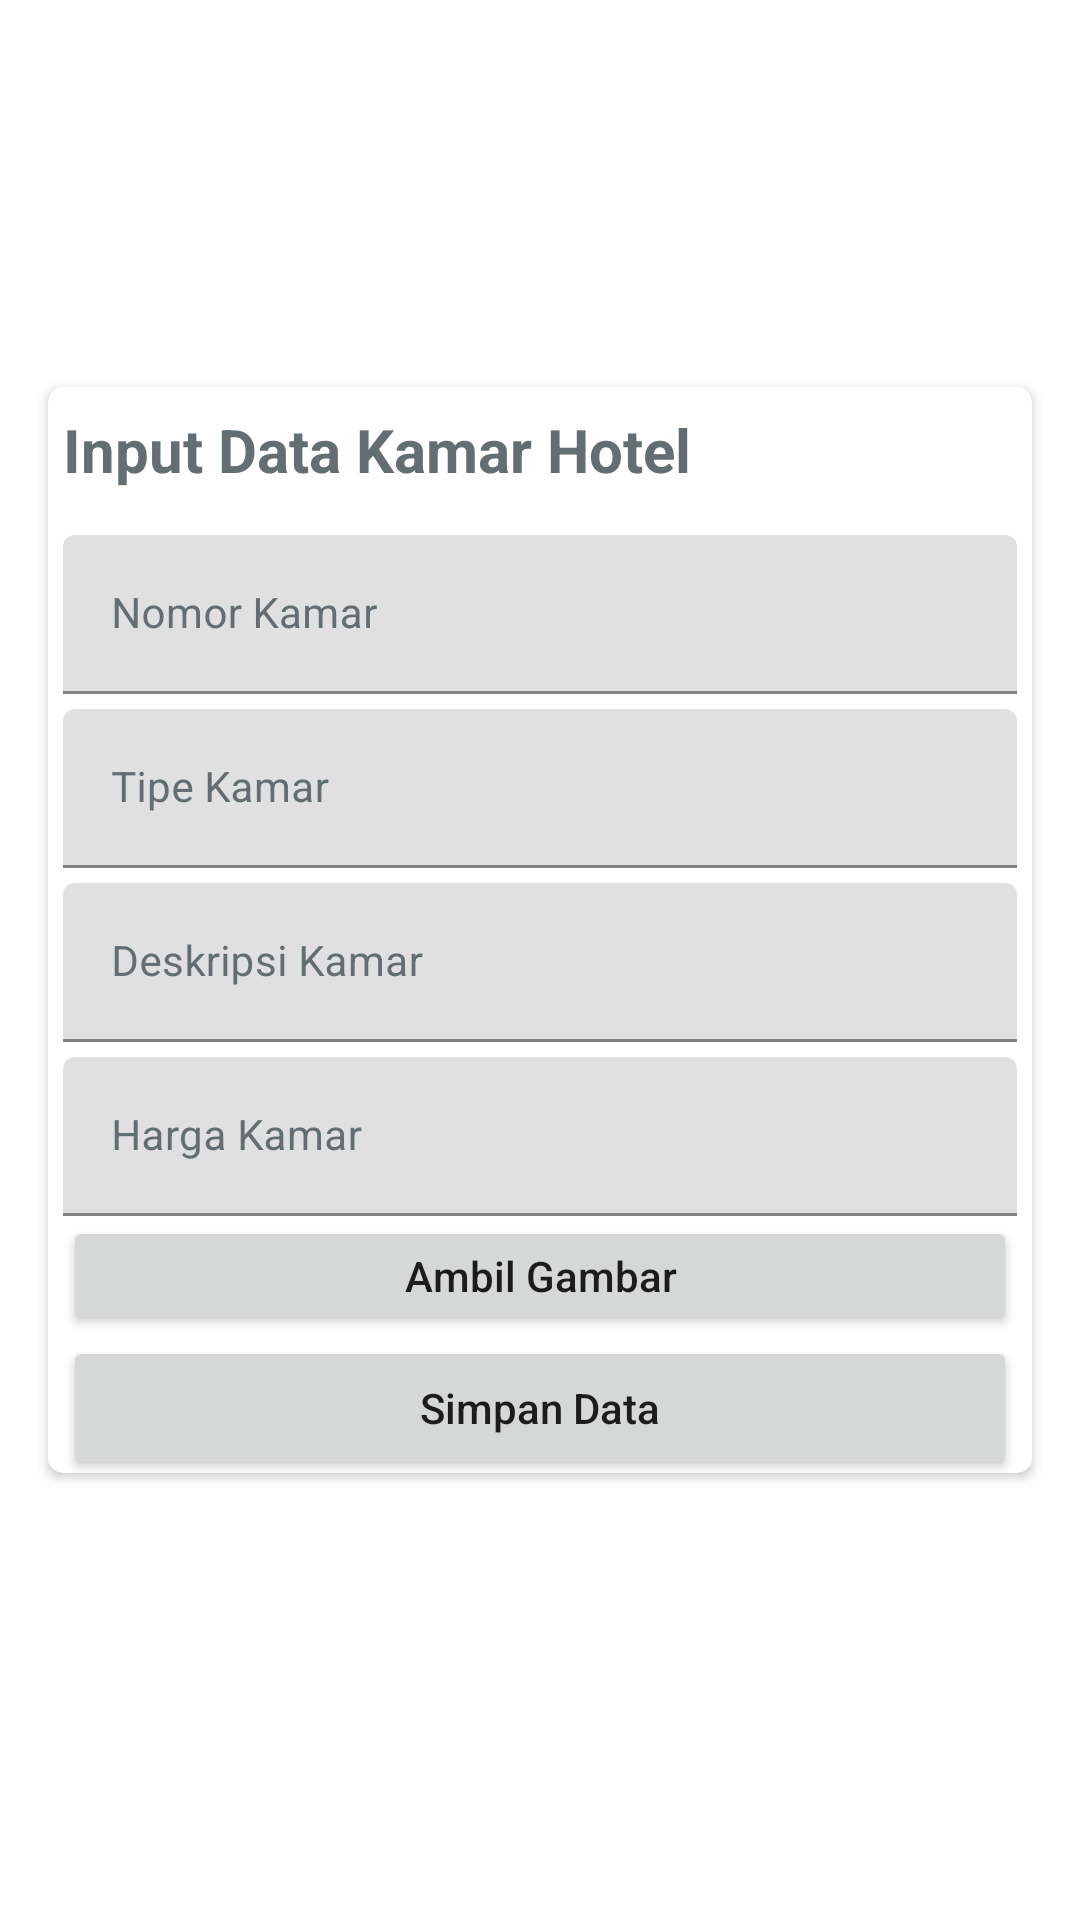

Here is an Android app screen rendered from its layout file. Give the layout XML and the strings, colors and styles it references.
<!-- AndroidManifest.xml: application theme Theme.Projekdhimas -->
<!-- res/layout/activity_input_data.xml -->
<?xml version="1.0" encoding="utf-8"?>
<LinearLayout xmlns:android="http://schemas.android.com/apk/res/android"
    xmlns:app="http://schemas.android.com/apk/res-auto"
    xmlns:tools="http://schemas.android.com/tools"
    android:layout_width="match_parent"
    android:layout_height="match_parent"
    android:orientation="vertical"
    android:gravity="center"
    tools:context=".admin.InputData">

    <ScrollView xmlns:android="http://schemas.android.com/apk/res/android"
        android:layout_width="match_parent"
        android:layout_height="match_parent"
        android:layout_gravity="center"
        android:fillViewport="true"
        android:layout_marginBottom="20dp">

        <TableLayout
            android:layout_width="match_parent"
            android:layout_height="match_parent"
            android:gravity="center"
            android:stretchColumns="1">
            <androidx.cardview.widget.CardView
                android:layout_width="match_parent"
                android:layout_height="wrap_content"
                android:layout_marginRight="16dp"
                app:cardCornerRadius="5dp"
                android:layout_marginLeft="16dp">
                <LinearLayout
                    android:layout_width="match_parent"
                    android:layout_height="wrap_content"
                    android:orientation="vertical"
                    android:layout_marginRight="5dp"
                    android:layout_marginLeft="5dp"
                    android:gravity="center"
                    android:layout_marginTop="5dp"
                    android:layout_gravity="center"
                    android:background="#FFF">
                    <TextView
                        android:layout_width="match_parent"
                        android:layout_height="wrap_content"
                        android:text="Input Data Kamar Hotel"
                        android:textColor="#636E72"
                        android:textSize="20dp"
                        android:textStyle="bold"/>
                    <com.google.android.material.textfield.TextInputLayout
                        android:layout_width="match_parent"
                        android:layout_height="wrap_content"
                        android:textColorHint="#636E72"
                        android:layout_marginTop="15dp"
                        android:hint="Nomor Kamar">
                        <com.google.android.material.textfield.TextInputEditText
                            android:layout_width="match_parent"
                            android:layout_height="wrap_content"
                            android:textColor="#636E72"
                            android:textSize="14dp"
                            android:textColorHint="#636E72"
                            android:id="@+id/edtNomorKamarI"
                            android:inputType="textAutoComplete"/>
                    </com.google.android.material.textfield.TextInputLayout>
                    <com.google.android.material.textfield.TextInputLayout
                        android:layout_width="match_parent"
                        android:layout_height="wrap_content"
                        android:hint="Tipe Kamar"
                        android:textColorHint="#636E72"
                        android:layout_marginTop="5dp">
                        <com.google.android.material.textfield.TextInputEditText
                            android:layout_width="match_parent"
                            android:layout_height="wrap_content"
                            android:textColor="#636E72"
                            android:textSize="14dp"
                            android:id="@+id/edtTipeKamarI"
                            android:textColorHint="#636E72"
                            android:inputType="textAutoComplete"/>
                    </com.google.android.material.textfield.TextInputLayout>
                    <com.google.android.material.textfield.TextInputLayout
                        android:layout_width="match_parent"
                        android:layout_height="wrap_content"
                        android:hint="Deskripsi Kamar"
                        android:textColorHint="#636E72"
                        android:layout_marginTop="5dp">
                        <com.google.android.material.textfield.TextInputEditText
                            android:layout_width="match_parent"
                            android:layout_height="wrap_content"
                            android:textColor="#636E72"
                            android:textSize="14dp"
                            android:id="@+id/edtDeskripsiKamarI"
                            android:textColorHint="#636E72"
                            android:inputType="textEmailAddress"/>
                    </com.google.android.material.textfield.TextInputLayout>
                    <com.google.android.material.textfield.TextInputLayout
                        android:layout_width="match_parent"
                        android:layout_height="wrap_content"
                        android:hint="Harga Kamar"
                        android:textColorHint="#636E72"
                        android:layout_marginTop="5dp">
                        <com.google.android.material.textfield.TextInputEditText
                            android:layout_width="match_parent"
                            android:layout_height="wrap_content"
                            android:textColor="#636E72"
                            android:textSize="14dp"
                            android:id="@+id/edtHargaKamarI"
                            android:textColorHint="#636E72"
                            android:inputType="textEmailAddress"/>
                    </com.google.android.material.textfield.TextInputLayout>

                    <Button
                        android:id="@+id/btnTakeImage"
                        android:layout_width="match_parent"
                        android:layout_height="40dp"
                        android:gravity="center"
                        android:textAllCaps="false"
                        android:text="Ambil Gambar"/>
                    <ImageView
                        android:layout_width="wrap_content"
                        android:layout_height="wrap_content"
                        android:layout_gravity="center"
                        android:id="@+id/gambar"/>
                    <Button
                        android:id="@+id/btnUploadGambar"
                        android:layout_width="match_parent"
                        android:layout_height="40dp"
                        android:gravity="center"
                        android:visibility="gone"
                        android:textAllCaps="false"
                        android:text="Upload Gambar"/>

                    <Button
                        android:layout_width="match_parent"
                        android:layout_height="wrap_content"
                        android:text="Simpan Data"
                        android:id="@+id/simpanData"
                        android:textAllCaps="false"/>
                </LinearLayout>
            </androidx.cardview.widget.CardView>
        </TableLayout>
    </ScrollView>

</LinearLayout>
<!-- resources referenced by this layout -->
<resources>
  <style name="Theme.Projekdhimas" parent="Theme.MaterialComponents.DayNight.DarkActionBar">
          
          <item name="colorPrimary">@color/purple_500</item>
          <item name="colorPrimaryVariant">@color/purple_700</item>
          <item name="colorOnPrimary">@color/white</item>
          
          <item name="colorSecondary">@color/teal_200</item>
          <item name="colorSecondaryVariant">@color/teal_700</item>
          <item name="colorOnSecondary">@color/black</item>
          
          <item name="android:statusBarColor" tools:targetApi="l">?attr/colorPrimaryVariant</item>
          
      </style>
  <!-- not gathered from this repository: default colours our renderer supplied (Android Studio template values) -->
  <color name="purple_500">#FF6200EE</color>
  <color name="purple_700">#FF3700B3</color>
  <color name="teal_200">#FF03DAC5</color>
  <color name="teal_700">#FF018786</color>
  <color name="black">#FF000000</color>
  <color name="white">#FFFFFFFF</color>
</resources>
